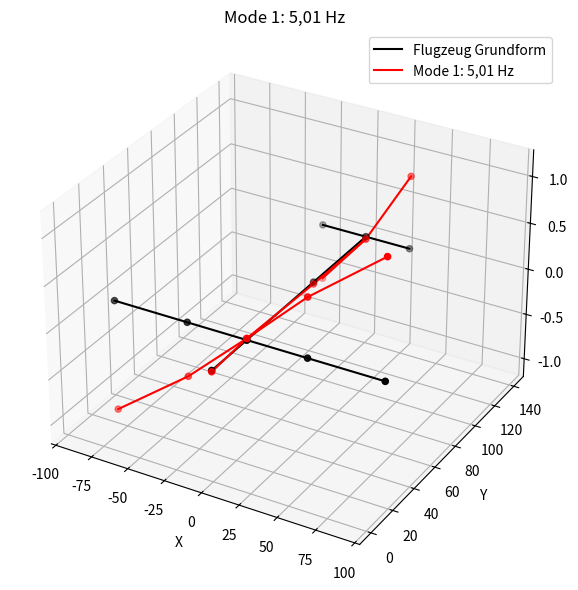
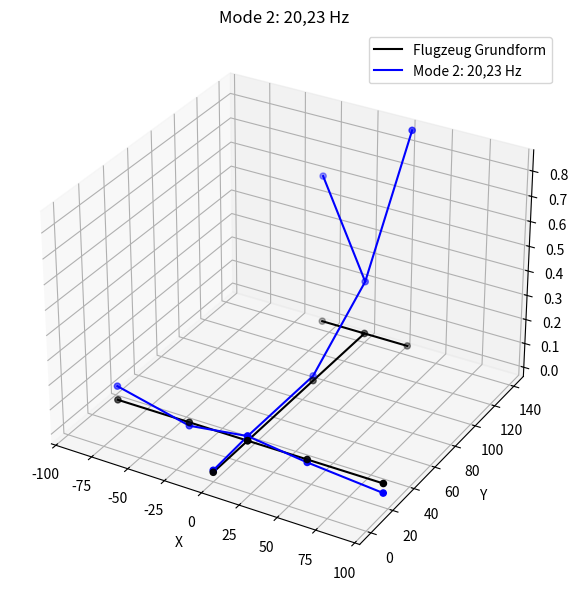
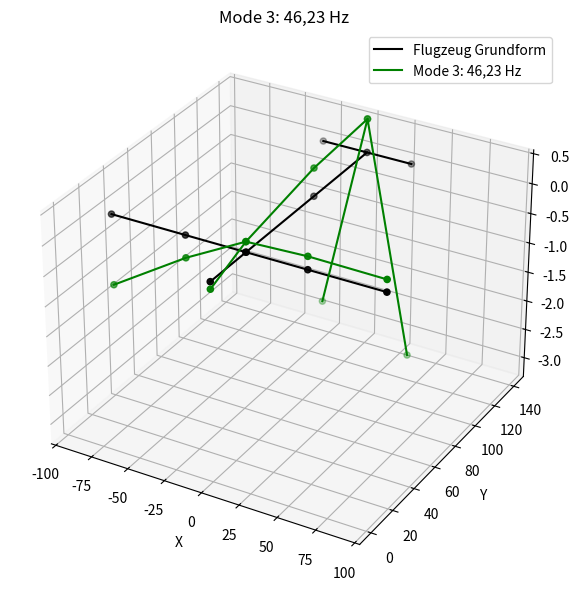
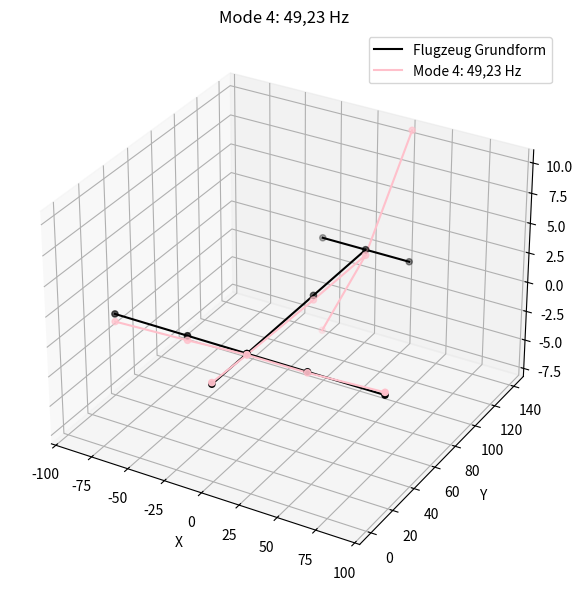

Write Python code to recreate these figures, in order.
import numpy as np
import matplotlib.pyplot as plt
from mpl_toolkits.mplot3d import Axes3D

# Punkte für die Grundform des Flugzeugs (12 Punkte: 5 Tragflügel, 4 Rumpf, 3 Finne)
points0 = np.array([
    [90, 30],    # Tragflügel Punkt 1
    [40, 30],    # Tragflügel Punkt 2
    [0, 30],     # Tragflügel Punkt 3
    [-40, 30],   # Tragflügel Punkt 4
    [-90, 30],   # Tragflügel Punkt 5
    [0, 0],      # Rumpf Punkt 1
    [0, 30],     # Rumpf Punkt 2
    [0, 90],     # Rumpf Punkt 3
    [0, 140],    # Rumpf Punkt 4
    [30, 140],   # Finne Punkt 1
    [0, 140],    # Finne Punkt 2
    [-30, 140]   # Finne Punkt 3
])

# Z-Werte für die verschiedenen Moden
z_vectors = [
    [0, 0, 0, 0, 0, 0, 0, 0, 0, 0, 0, 0],  # Grundform
    [1.281, 0.641, 0.017, -0.587, -1.202, -0.013, 0.017, -0.020, -0.027, 0.790, -0.027, -0.603],    # Mode 1: 5,01 Hz
    [-0.039, -0.012, 0.019, -0.0143, 0.057, 0.008, 0.019, 0.020, 0.22, 0.883, 0.22, 0.608],         # Mode 2: 20,23 Hz
    [0.202, 0.215, 0.171, -0.373, -1.179, -0.121, 0.171, 0.466, 0.563, -3.336, 0.563, -2.808],         # Mode 3: 46,2 Hz
    [0.224, -0.081, -0.102, -0.386, -0.649, 0.1340, -0.102, -0.391, -0.483, 11.076, -0.483, -8.212]    # Mode 4: 49,8 Hz
]

colors = ['black', 'red', 'blue', 'green','pink']  # Farben für jedes Flugzeug
labels = ['Flugzeug Grundform', '5,01 Hz', '20,23 Hz', '46,23 Hz', '49,23 Hz']  # Labels für die Legende

# Funktion zum Zeichnen eines Flugzeugs
def plot_aircraft(ax, points, z_values, color, label):
    x = points[:, 0]
    y = points[:, 1]
    z = z_values  # Z-Werte aus dem Vektor

    ax.scatter(x, y, z, c=color, marker='o')
    ax.plot(x[:5], y[:5], z[:5], c=color)  # Tragflügel
    ax.plot(x[5:9], y[5:9], z[5:9], c=color)  # Rumpf
    ax.plot(x[9:], y[9:], z[9:], c=color)  # Finne

    # Das Label direkt beim Plotten festlegen, sodass es richtig angezeigt wird
    ax.plot([], [], c=color, label=label)  # Leere Datenpunkte für die Legende

# Erstellen der 3 Fenster für Mode 1, Mode 2 und Mode 3
for i, z_vector in enumerate(z_vectors[1:]):  # Nur Mode 1, Mode 2 und Mode 3
    fig = plt.figure(figsize=(12, 6))

    # Erster Plot: Grundform und Mode im selben Diagramm
    ax = fig.add_subplot(111, projection='3d')

    # Flugzeug in Grundform (immer schwarz)
    plot_aircraft(ax, points0, z_vectors[0], 'black', 'Flugzeug Grundform')

    # Flugzeug für den jeweiligen Mode (in verschiedenen Farben)
    plot_aircraft(ax, points0, z_vector, colors[i+1], f'Mode {i+1}: {labels[i+1]}')

    # Titel und Achsen
    ax.set_title(f'Mode {i+1}: {labels[i+1]}')
    ax.set_xlabel('X')
    ax.set_ylabel('Y')

    # Berechnung der z-Achsen-Grenzen automatisch basierend auf den z-Daten
    z_min = min(np.min(z_vectors[0]), np.min(z_vector))
    z_max = max(np.max(z_vectors[0]), np.max(z_vector))
    ax.set_zlim(z_min, z_max)

    # Legende hinzufügen
    ax.legend()

    # Diagramm anzeigen
    plt.tight_layout()
    plt.show()
